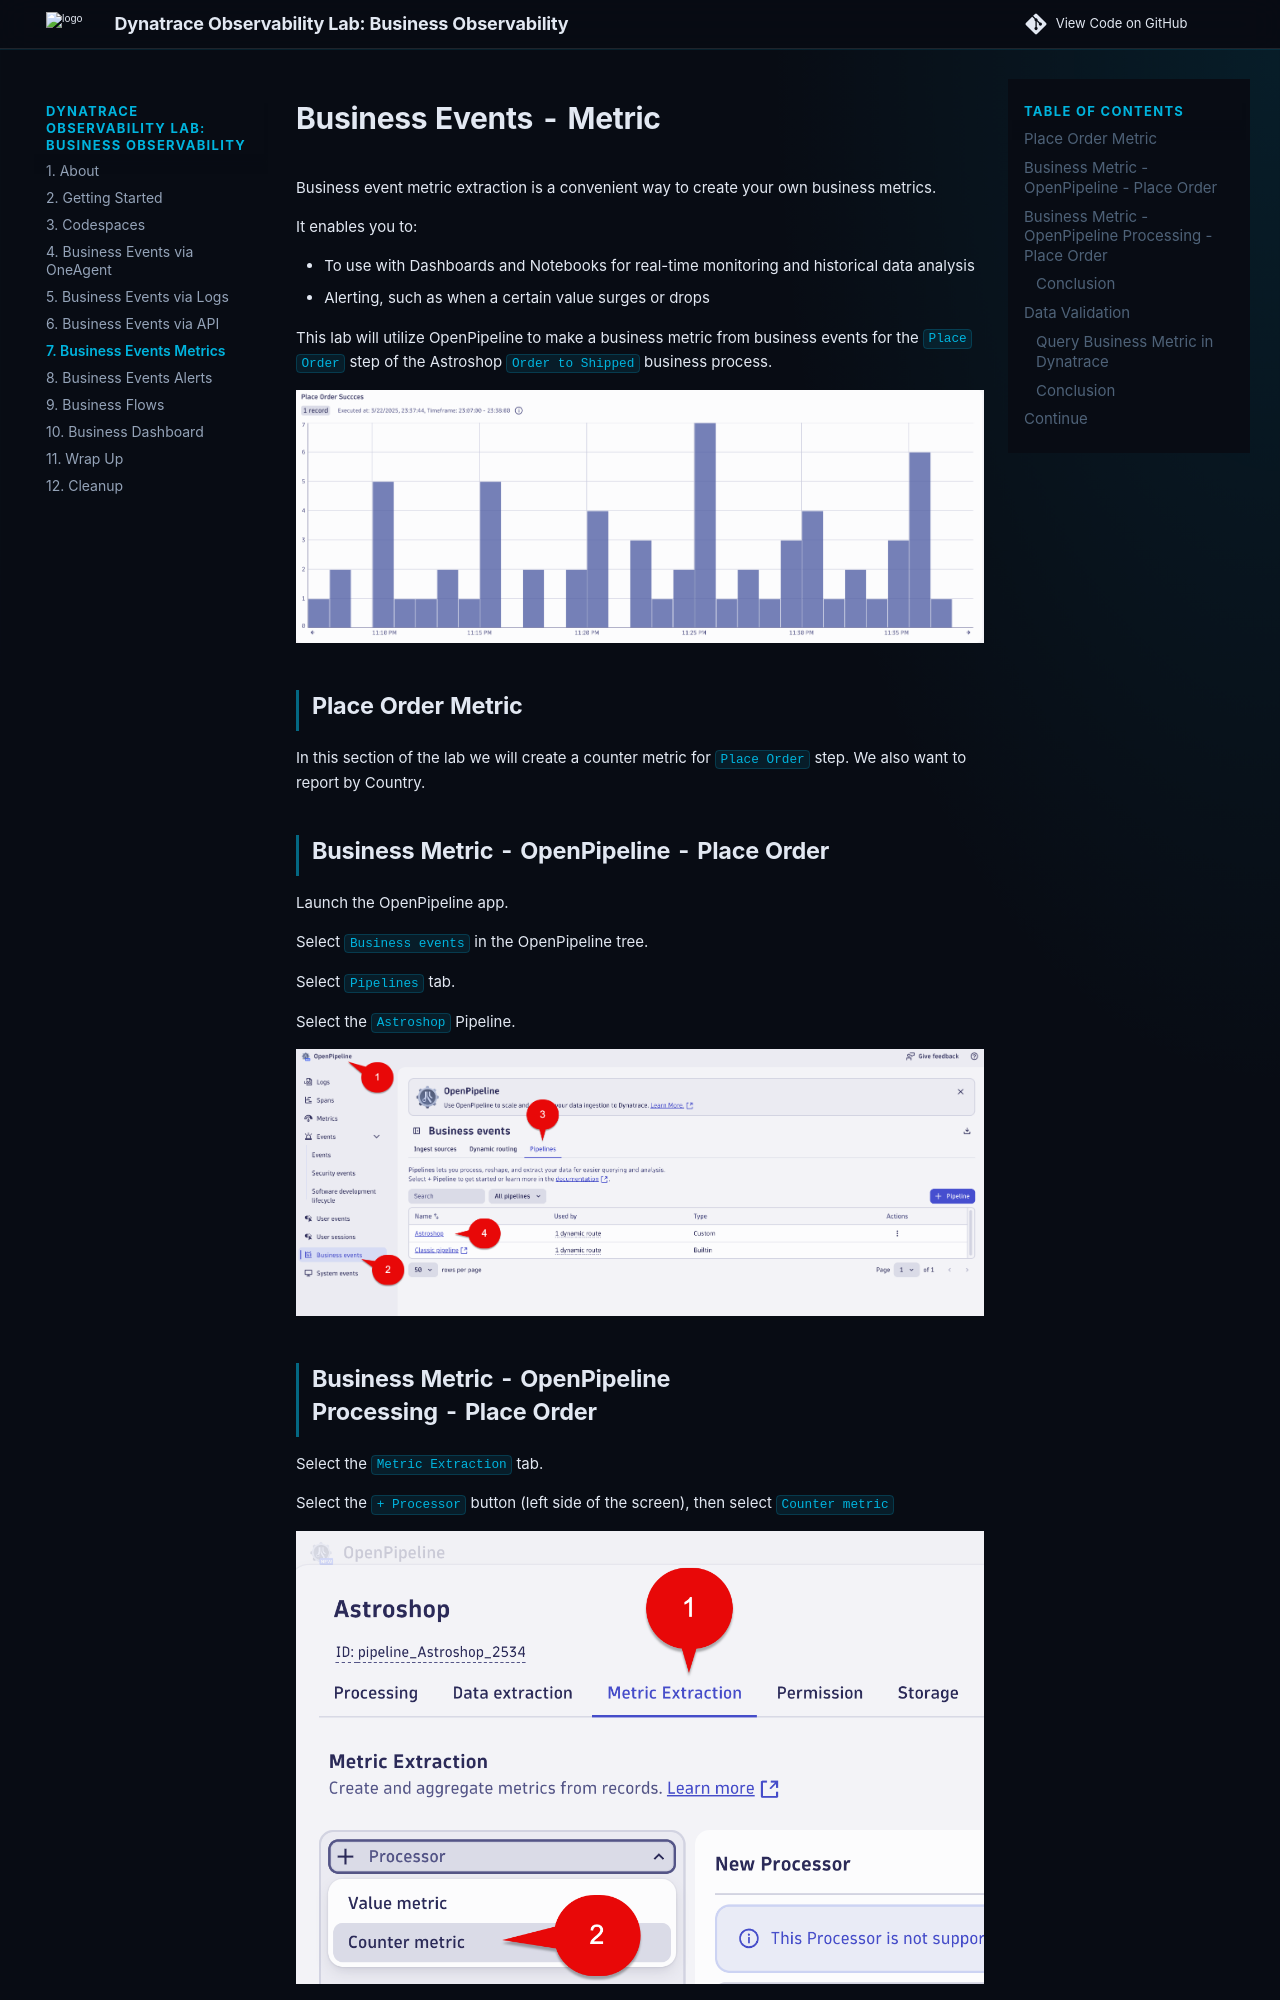

repository: dynatrace-wwse/enablement-business-observability · page: 07_bizevents_metric/index.html · generator: mkdocs


# Business Events - Metric

Business event metric extraction is a convenient way to create your own business metrics. 

It enables you to:

* To use with Dashboards and Notebooks for real-time monitoring and historical data analysis 
* Alerting, such as when a certain value surges or drops 

This lab will utilize OpenPipeline to make a business metric from business events for the `Place Order` step of the Astroshop `Order to Shipped` business process.

![Place Order Barchart](./img/05_bizevents_metric_place_order_barchart.png)

## Place Order Metric

In this section of the lab we will create a counter metric for `Place Order` step.  We also want to report by Country.

## Business Metric - OpenPipeline - Place Order

Launch the OpenPipeline app.

Select `Business events` in the OpenPipeline tree.

Select `Pipelines` tab.

Select the `Astroshop` Pipeline.

![Launch OpenPipeline](./img/05_bizevents_metric_placeorder_openpipline_launch_a.png)
